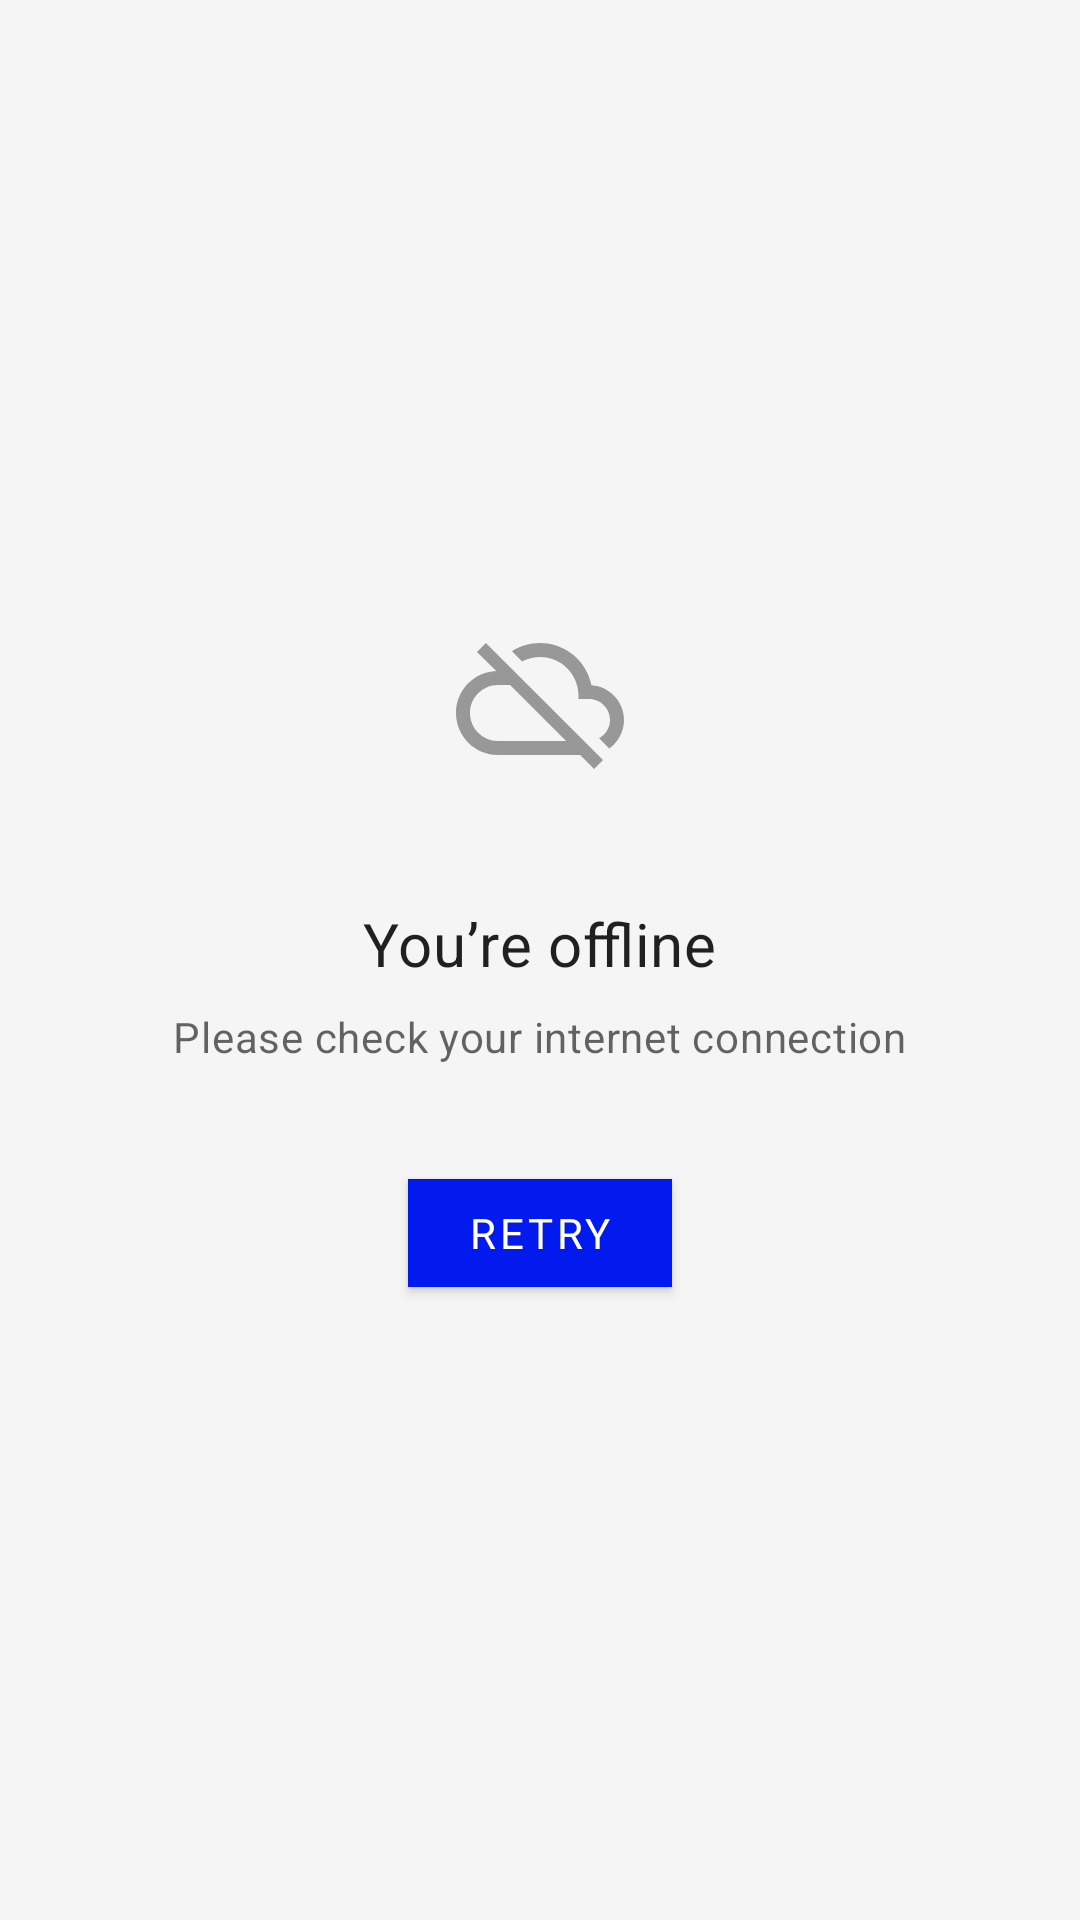

The Android layout XML behind this screen, and the referenced resources:
<!-- AndroidManifest.xml: application theme Theme.Newz.DayNight -->
<!-- res/layout/layout_error.xml -->
<?xml version="1.0" encoding="utf-8"?>
<layout xmlns:android="http://schemas.android.com/apk/res/android"
    xmlns:app="http://schemas.android.com/apk/res-auto">

    <androidx.constraintlayout.widget.ConstraintLayout
        android:layout_width="match_parent"
        android:layout_height="match_parent">

        <ImageView
            android:id="@+id/image"
            android:layout_width="56dp"
            android:layout_height="56dp"
            android:src="@drawable/ic_offline"
            android:tint="@color/material_on_surface_disabled"
            android:tintMode="multiply"
            app:layout_constraintBottom_toTopOf="@+id/message"
            app:layout_constraintEnd_toEndOf="parent"
            app:layout_constraintStart_toStartOf="parent"
            app:layout_constraintTop_toTopOf="parent"
            app:layout_constraintVertical_chainStyle="packed" />

        <com.google.android.material.textview.MaterialTextView
            android:id="@+id/message"
            android:layout_width="wrap_content"
            android:layout_height="wrap_content"
            android:layout_marginStart="24dp"
            android:layout_marginTop="40dp"
            android:layout_marginEnd="24dp"
            android:text="@string/message_error_offline"
            android:textAppearance="?textAppearanceHeadline6"
            android:textColor="@color/material_on_surface_emphasis_high_type"
            app:layout_constraintBottom_toTopOf="@+id/instruction"
            app:layout_constraintEnd_toEndOf="parent"
            app:layout_constraintStart_toStartOf="parent"
            app:layout_constraintTop_toBottomOf="@+id/image" />

        <com.google.android.material.textview.MaterialTextView
            android:id="@+id/instruction"
            android:layout_width="wrap_content"
            android:layout_height="wrap_content"
            android:layout_marginStart="24dp"
            android:layout_marginTop="8dp"
            android:layout_marginEnd="24dp"
            android:text="@string/instruction_error_offline"
            android:textAppearance="?textAppearanceBody2"
            android:textColor="@color/material_on_surface_emphasis_medium"
            app:layout_constraintBottom_toTopOf="@+id/btn_retry"
            app:layout_constraintEnd_toEndOf="parent"
            app:layout_constraintStart_toStartOf="parent"
            app:layout_constraintTop_toBottomOf="@+id/message" />

        <com.google.android.material.button.MaterialButton
            android:id="@+id/btn_retry"
            android:layout_width="wrap_content"
            android:layout_height="wrap_content"
            android:layout_marginTop="32dp"
            android:text="@string/retry"
            app:layout_constraintBottom_toBottomOf="parent"
            app:layout_constraintEnd_toEndOf="parent"
            app:layout_constraintStart_toStartOf="parent"
            app:layout_constraintTop_toBottomOf="@+id/instruction" />

    </androidx.constraintlayout.widget.ConstraintLayout>
</layout>
<!-- resources referenced by this layout -->
<resources>
  <string name="instruction_error_offline">Please check your internet connection</string>
  <string name="message_error_offline">You’re offline</string>
  <string name="retry">Retry</string>
  <style name="Theme.Newz.DayNight" parent="Base.Newz" />
  <color name="purple_600">#021aee</color>
  <color name="white_50">#FFFFFF</color>
  <color name="gray_200">#F5F5F5</color>
  <style name="TextAppearance.Newz.Headline1" parent="TextAppearance.MaterialComponents.Headline1">
          <item name="fontFamily">@font/manrope_regular</item>
      </style>
  <style name="TextAppearance.Newz.Headline2" parent="TextAppearance.MaterialComponents.Headline2">
          <item name="fontFamily">@font/manrope_regular</item>
      </style>
  <style name="TextAppearance.Newz.Headline3" parent="TextAppearance.MaterialComponents.Headline3">
          <item name="fontFamily">@font/manrope_medium</item>
      </style>
  <style name="TextAppearance.Newz.Headline4" parent="TextAppearance.MaterialComponents.Headline4">
          <item name="fontFamily">@font/manrope_bold</item>
      </style>
  <style name="TextAppearance.Newz.Headline5" parent="TextAppearance.MaterialComponents.Headline5">
          <item name="fontFamily">@font/manrope_medium</item>
      </style>
  <style name="TextAppearance.Newz.Headline6" parent="TextAppearance.MaterialComponents.Headline6">
          <item name="fontFamily">@font/manrope_semibold</item>
      </style>
  <style name="TextAppearance.Newz.Subtitle1" parent="TextAppearance.MaterialComponents.Subtitle1">
          <item name="fontFamily">@font/manrope_semibold</item>
      </style>
  <style name="TextAppearance.Newz.Subtitle2" parent="TextAppearance.MaterialComponents.Subtitle2">
          <item name="fontFamily">@font/manrope_semibold</item>
      </style>
  <style name="TextAppearance.Newz.Body1" parent="TextAppearance.MaterialComponents.Body1">
          <item name="fontFamily">@font/manrope_medium</item>
      </style>
  <style name="TextAppearance.Newz.Body2" parent="TextAppearance.MaterialComponents.Body2">
          <item name="fontFamily">@font/manrope_medium</item>
      </style>
  <style name="TextAppearance.Newz.Button" parent="TextAppearance.MaterialComponents.Button">
          <item name="fontFamily">@font/manrope_semibold</item>
      </style>
  <style name="TextAppearance.Newz.Caption" parent="TextAppearance.MaterialComponents.Caption">
          <item name="fontFamily">@font/manrope_medium</item>
      </style>
  <style name="TextAppearance.Newz.Overline" parent="TextAppearance.MaterialComponents.Overline">
          <item name="android:fontFamily">@font/manrope_semibold</item>
      </style>
  <style name="ShapeAppearance.Newz.SmallComponent" parent="ShapeAppearance.MaterialComponents.SmallComponent">
          <item name="cornerFamily">rounded</item>
          <item name="cornerSize">0px</item>
      </style>
  <style name="ShapeAppearance.Newz.MediumComponent" parent="ShapeAppearance.MaterialComponents.MediumComponent">
          <item name="cornerFamily">rounded</item>
          <item name="cornerSize">0px</item>
      </style>
  <style name="ShapeAppearance.Newz.LargeComponent" parent="ShapeAppearance.MaterialComponents.LargeComponent">
          <item name="cornerFamily">rounded</item>
          <item name="cornerSize">0px</item>
      </style>
  <color name="nav_bar">@color/immersive_sys_ui</color>
  <style name="Newz.Widget.MaterialCardView" parent="Widget.MaterialComponents.CardView">
          <item name="cardCornerRadius">0dp</item>
      </style>
  <color name="immersive_sys_ui">#00000000</color>
</resources>
